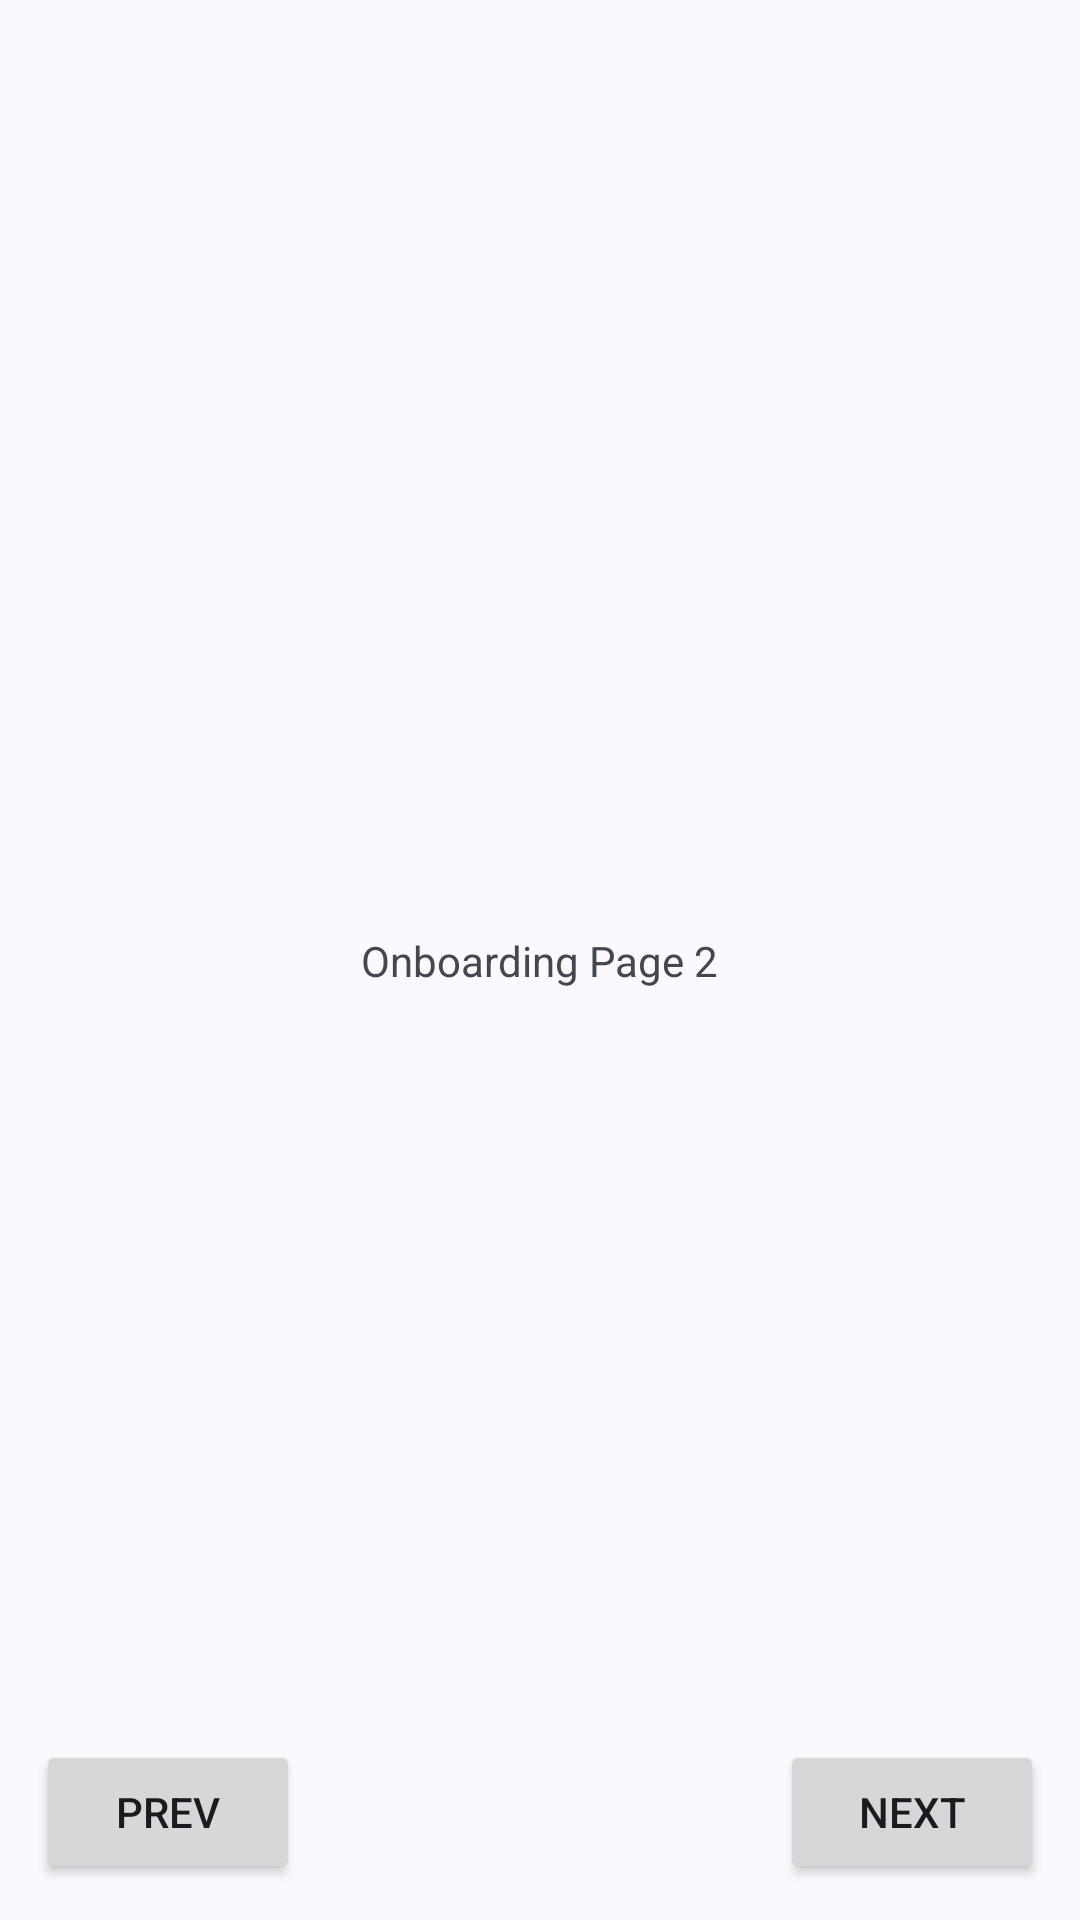

Layout XML and referenced resources for this Android screen:
<!-- AndroidManifest.xml: application theme Theme.Vault -->
<!-- res/layout/fragment_onboarding2nd_screen.xml -->
<?xml version="1.0" encoding="utf-8"?>
<androidx.constraintlayout.widget.ConstraintLayout xmlns:android="http://schemas.android.com/apk/res/android"
    xmlns:app="http://schemas.android.com/apk/res-auto"
    xmlns:tools="http://schemas.android.com/tools"
    android:layout_width="match_parent"
    android:layout_height="match_parent"
    tools:context=".ui.onboarding.screens.Onboarding2ndScreen">

    <Button
        android:id="@+id/nextBtn2"
        android:layout_width="wrap_content"
        android:layout_height="wrap_content"
        android:layout_marginEnd="12dp"
        android:layout_marginBottom="12dp"
        android:text="NEXT"
        app:layout_constraintBottom_toBottomOf="parent"
        app:layout_constraintEnd_toEndOf="parent" />

    <Button
        android:id="@+id/prevBtn2"
        android:layout_width="wrap_content"
        android:layout_height="wrap_content"
        android:layout_marginStart="12dp"
        android:layout_marginBottom="12dp"
        android:text="PREV"
        app:layout_constraintBottom_toBottomOf="parent"
        app:layout_constraintStart_toStartOf="parent" />

    <TextView
        android:id="@+id/textView2"
        android:layout_width="wrap_content"
        android:layout_height="wrap_content"
        android:text="Onboarding Page 2"
        app:layout_constraintBottom_toBottomOf="parent"
        app:layout_constraintEnd_toEndOf="parent"
        app:layout_constraintHorizontal_bias="0.5"
        app:layout_constraintStart_toStartOf="parent"
        app:layout_constraintTop_toTopOf="parent"
        app:layout_constraintVertical_bias="0.5" />

</androidx.constraintlayout.widget.ConstraintLayout>
<!-- resources referenced by this layout -->
<resources>
  <style name="Theme.Vault" parent="Theme.Material3.DynamicColors.DayNight">
          
          <item name="colorPrimary">@color/purple_500</item>
          <item name="colorPrimaryVariant">@color/purple_700</item>
          <item name="colorOnPrimary">@color/white</item>
          
          <item name="colorSecondary">@color/teal_200</item>
          <item name="colorSecondaryVariant">@color/teal_700</item>
          <item name="colorOnSecondary">@color/black</item>
          
          <item name="android:statusBarColor">?attr/colorPrimaryVariant</item>
          
      </style>
  <!-- not gathered from this repository: default colours our renderer supplied (Android Studio template values) -->
  <color name="purple_500">#FF6200EE</color>
  <color name="purple_700">#FF3700B3</color>
  <color name="teal_200">#FF03DAC5</color>
  <color name="teal_700">#FF018786</color>
  <color name="black">#FF000000</color>
  <color name="white">#FFFFFFFF</color>
</resources>
